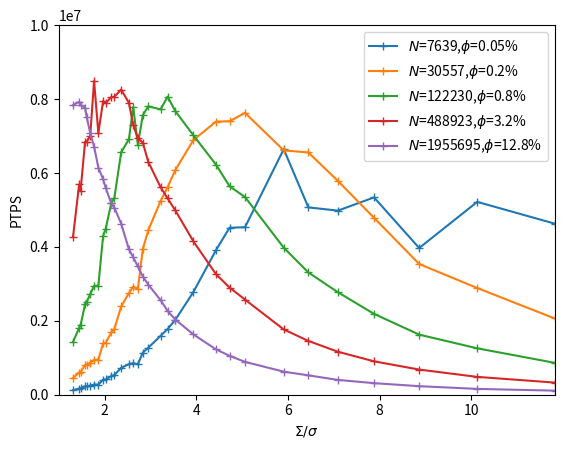

Write the Python code that produced this figure. (Note: this script raises an exception after producing the figure.)
import matplotlib.pyplot as plt
import matplotlib.cm as cm
import numpy as np

boxsize=200
phi_array = np.array([0.0005*4**j for j in range(5)])
N_array = phi_array*(boxsize/0.5)**3/(4./3.*np.pi)

sigma_ratio_array = np.array([11.81635901, 10.12830772,  8.86226925,  7.87757267,  7.0898154 ,
  6.44528673,  5.9081795 ,  5.45370416,  5.06415386,  4.7265436 ,
  4.43113463,  4.17047965,  3.93878634,  3.73148179,  3.5449077 ,
  3.37610257,  3.22264337,  3.08252844,  2.95408975,  2.83592616,
  2.72685208,  2.62585756,  2.53207693,  2.44476393,  2.3632718 ,
  2.28703723,  2.21556731,  2.14842891,  2.08523982,  2.02566154,
  1.96939317,  1.91616633,  1.8657409 ,  1.81790139,  1.77245385,
  1.72922327,  1.68805129,  1.64879428,  1.61132168,  1.57551453,
  1.54126422,  1.50847136,  1.47704488,  1.4469011 ,  1.41796308,
  1.39015988,  1.36342604,  1.33770102,  1.31292878]
)

ptps_array = np.array([[4629360.28894868, 5217504.1492784 , 3969610.83367544, 5338933.89059344,
 4980765.46912695, 5068775.83655703, 6643244.13639566, 2557158.6382352 ,
 4532912.42144989, 4517071.32466857, 3911498.4433885 , 1392877.52560477,
 2780426.72762082, 1073980.814842  , 2028309.777255  , 1777805.705083  ,
 1592689.34947637,  627865.42194956, 1271723.2607657 , 1141971.29449824,
  820883.25275661,  853431.82600224,  826134.35308673,  316910.20227658,
  727710.93519286,  263641.16087702,  534395.73546747,  501537.63731718,
  270133.5992588 ,  414578.3528122 ,  406632.81519899,  149762.14305529,
  274681.80922505,  104062.66700396,  276471.64419377,  107541.18669778,
  247771.06589238,   94063.18351728,  231651.42692002,  227414.94788122,
  112981.19800003,   71147.13225087,  171905.4432298 ,  167471.57817244,
   92314.53407082,   47751.47977079,   65649.3072275 ,   47157.43861832,
  124346.80893109],
                        [2063807.35546696, 2886692.79682433, 3536411.48613304, 4786347.54550296,
 5784068.02247225, 6553766.1045231 , 6611550.57813474, 5445822.46943107,
 7625162.5122586 , 7399165.57500502, 7390754.3614811 , 4310663.45028002,
 6889764.22337113, 3743134.05557434, 6080982.92341707, 5615867.11730338,
 5239190.10902906, 2377847.1211685 , 4449016.19915379, 3945068.30957367,
 2854268.55923749, 2923823.84910975, 2750150.07609556, 1158151.3089797 ,
 2387071.67542637,  963715.20933533, 1778228.06850109, 1683681.45322146,
  979127.10067575, 1405922.1081332 , 1388968.4351389 ,  554970.03939112,
  951416.33595268,  392759.1041077 ,  941572.98800671,  405384.12523885,
  865912.86689788,  357241.52073099,  813802.33474475,  801072.32589647,
  423389.17233839,  271934.89011764,  618026.04620684,  599132.54501239,
  347353.53933557,  184307.77643467,  250688.16802219,  181825.46290756,
  454374.45260793],
                        [863543.39911396, 1255251.22328714, 1626127.88259205, 2187422.93553124,
 2771972.75424964, 3308709.97666876, 3978254.50869387, 4607362.12969217,
 5348686.39272827, 5641248.35753967, 6224822.90091109, 5871445.93302814,
 7018347.72832454, 6116347.20516009, 7670575.06407312, 8063393.59163724,
 7720902.90915637, 5450484.33637912, 7802027.77401886, 7567465.16229529,
 6766219.7186342 , 7784576.81911861, 6913035.33888465, 3773696.75013793,
 6558050.79471364, 3276062.76381981, 5331510.65429757, 5185785.44093813,
 3315890.74786995, 4493493.93692639, 4295327.95670585, 1924832.17756266,
 2950269.03132311, 1389321.28762338, 2944695.23620922, 1441694.80937971,
 2717623.30801658, 1273331.16579859, 2510915.28131167, 2446070.08812296,
 1438317.95287452,  969710.6441511 , 1875893.01746669, 1811606.55397544,
 1178799.12936865,  673898.50977073,  881549.3516541 ,  661055.67069812,
 1427895.70602101],
                        [328568.22282267,  482627.43400496,  680333.90258002,  903588.43385071,
 1162952.16588165, 1455627.78505227, 1766490.3547263 , 2089024.40014408,
 2573979.47620376, 2899516.8667856 , 3260696.60248596, 3620016.94493976,
 4148168.07053505, 4512135.91180218, 4984998.80606279, 5311334.4999107 ,
 5615573.5534893 , 5459705.32824976, 6301064.86724246, 6818658.84447509,
 6939795.10612036, 7298374.53484194, 7895997.37469227, 6474797.08776294,
 8257212.30778481, 6308108.40869098, 8061879.47554244, 8054087.84621353,
 6741979.12525523, 7892057.741512  , 7943247.363247  , 5183534.50169589,
 7083554.33688286, 4292350.35379278, 8486102.90282576, 4386316.4489177 ,
 7004471.96373146, 4075956.78772025, 6846891.0289221 , 6838837.62294362,
 4662809.11830513, 3376488.52182574, 5507973.11730868, 5688690.71907416,
 4024692.62022658, 2403444.12235624, 3022475.24070017, 2327179.03004276,
 4267989.17767775],
                        [110385.7757527 ,  157758.87522205,  231202.35573968,  312901.6988025 ,
  400626.57115278,  524075.59656393,  624032.41145266,  762563.61370903,
  888769.44073373, 1052606.50893227, 1227101.00502069, 1407802.96276875,
 1631054.33307993, 1807942.8084761 , 2032789.77176817, 2267038.92707173,
 2559005.06068523, 2756228.31043111, 2979495.60333219, 3198258.29312524,
 3471890.0368289 , 3718206.20893163, 3935475.89960074, 4169122.83921125,
 4630409.96907535, 4681231.98889772, 5058547.07044789, 5174153.83306381,
 5240627.04609936, 5593254.26128872, 5827880.78766259, 5528289.52583058,
 6147316.57331095, 5615920.64305083, 6713196.55728194, 6016311.8545088 ,
 7084159.4645221 , 6142096.12560473, 7509892.35102241, 7769058.20555788,
 7022683.93395981, 6244828.89198532, 7836172.95992927, 7927560.14798799,
 6973237.20555496, 5509798.06708904, 6308977.45237245, 5561203.56616325,
 7835727.75654492]]
)

pop_index = [7, 11, 13, 17, 23, 25, 28, 31, 33, 35, 37, 40, 41, 44, 45, 46, 47]
sigma_ratio_array = np.delete(sigma_ratio_array, pop_index)
ptps_array = np.delete(ptps_array, pop_index, axis=1)

def plot_ptps_vs_npts(sigma_ratio_array, ptps_array):
    fig = plt.figure()
    ax = fig.add_subplot(1,1,1)
    
    # plot data
    for i, phi in enumerate(phi_array):
        ax.plot(sigma_ratio_array, ptps_array[i], marker='+', label=rf"$N$={int(N_array[i])},$\phi$={phi*100}%")
    ax.legend()
    
    # adding title and labels
    ax.set_ylabel(r"PTPS")
    ax.set_xlabel(r"$\Sigma/\sigma$")
    ax.set_xlim((1, max(sigma_ratio_array)))
    ax.set_ylim((0, 1e7))
    # ax.set_title(r"PTPS vs. $\Sigma/\sigma$")
    ax.set_ylabel('PTPS')
    plt.savefig('img/ptps_vs_sigmaratio_rotation.eps', bbox_inches = 'tight', format='eps')
    plt.show()

plot_ptps_vs_npts(sigma_ratio_array, ptps_array)
